Dataset: FabricDefectDataset (GitHub, ApurvArc/Textile-Defect-Detection). Classes: broken stitch, defect free, hole, horizontal defect, lines, needle mark, pinched fabric, stain, vertical defect.

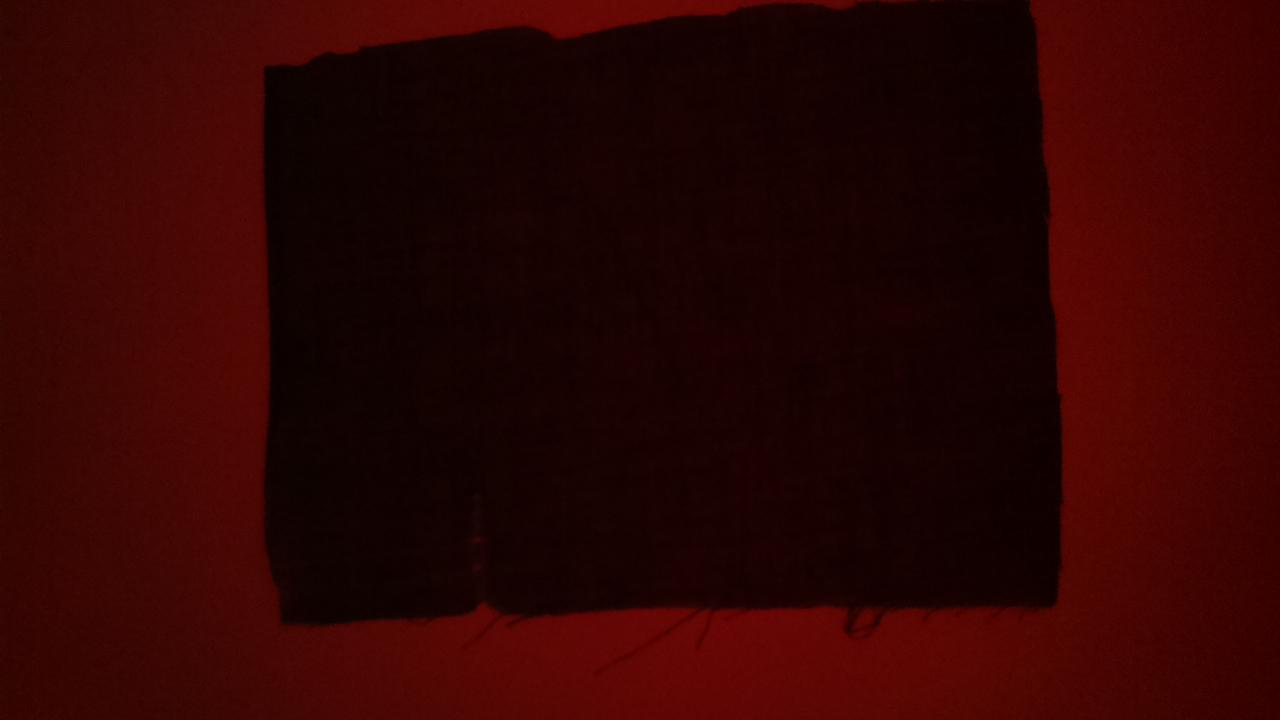
Label: lines

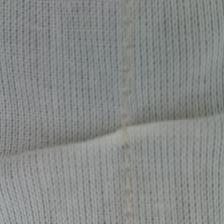
Label: pinched fabric

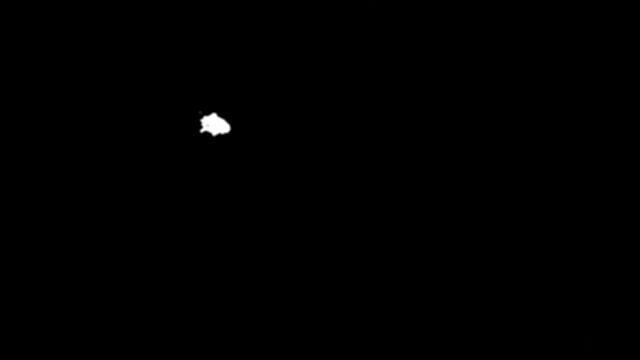
Label: hole

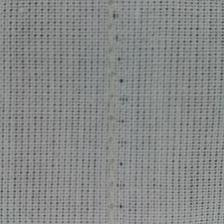
Label: needle mark

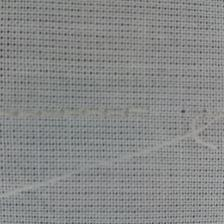
Label: broken stitch

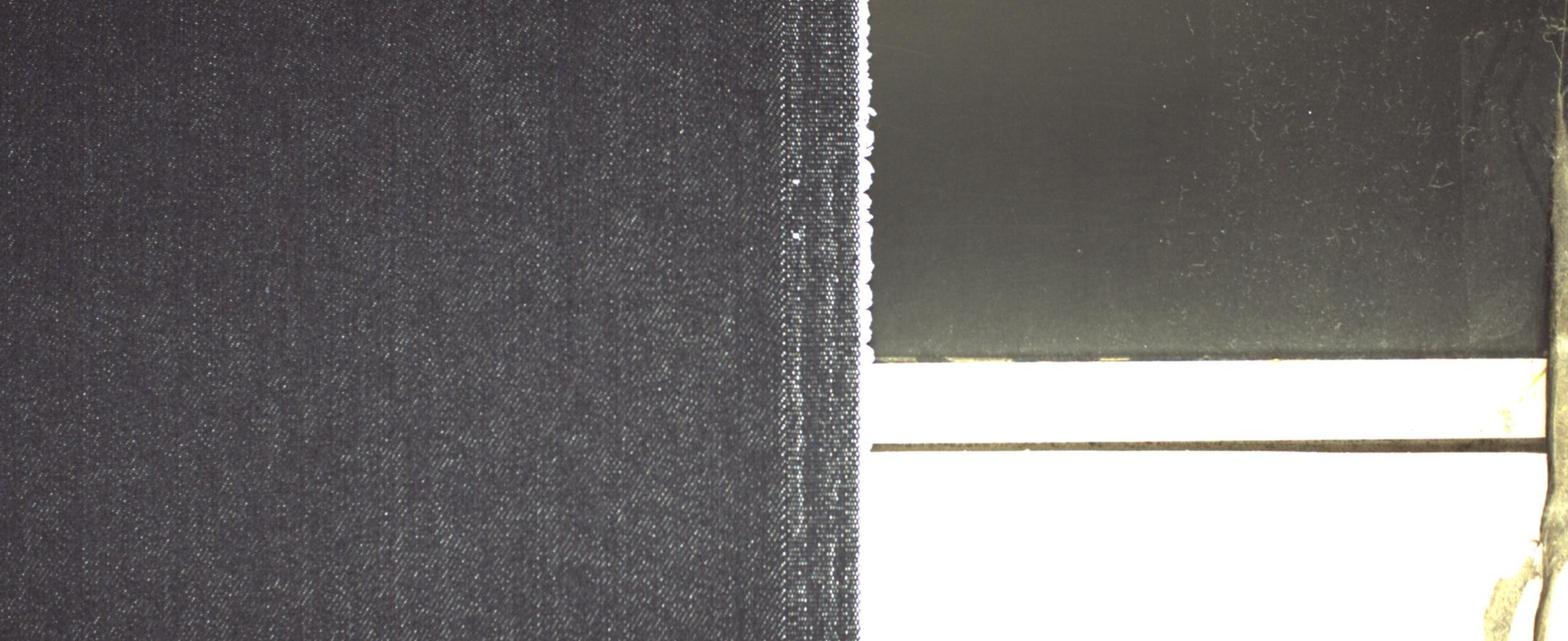
Label: defect free
